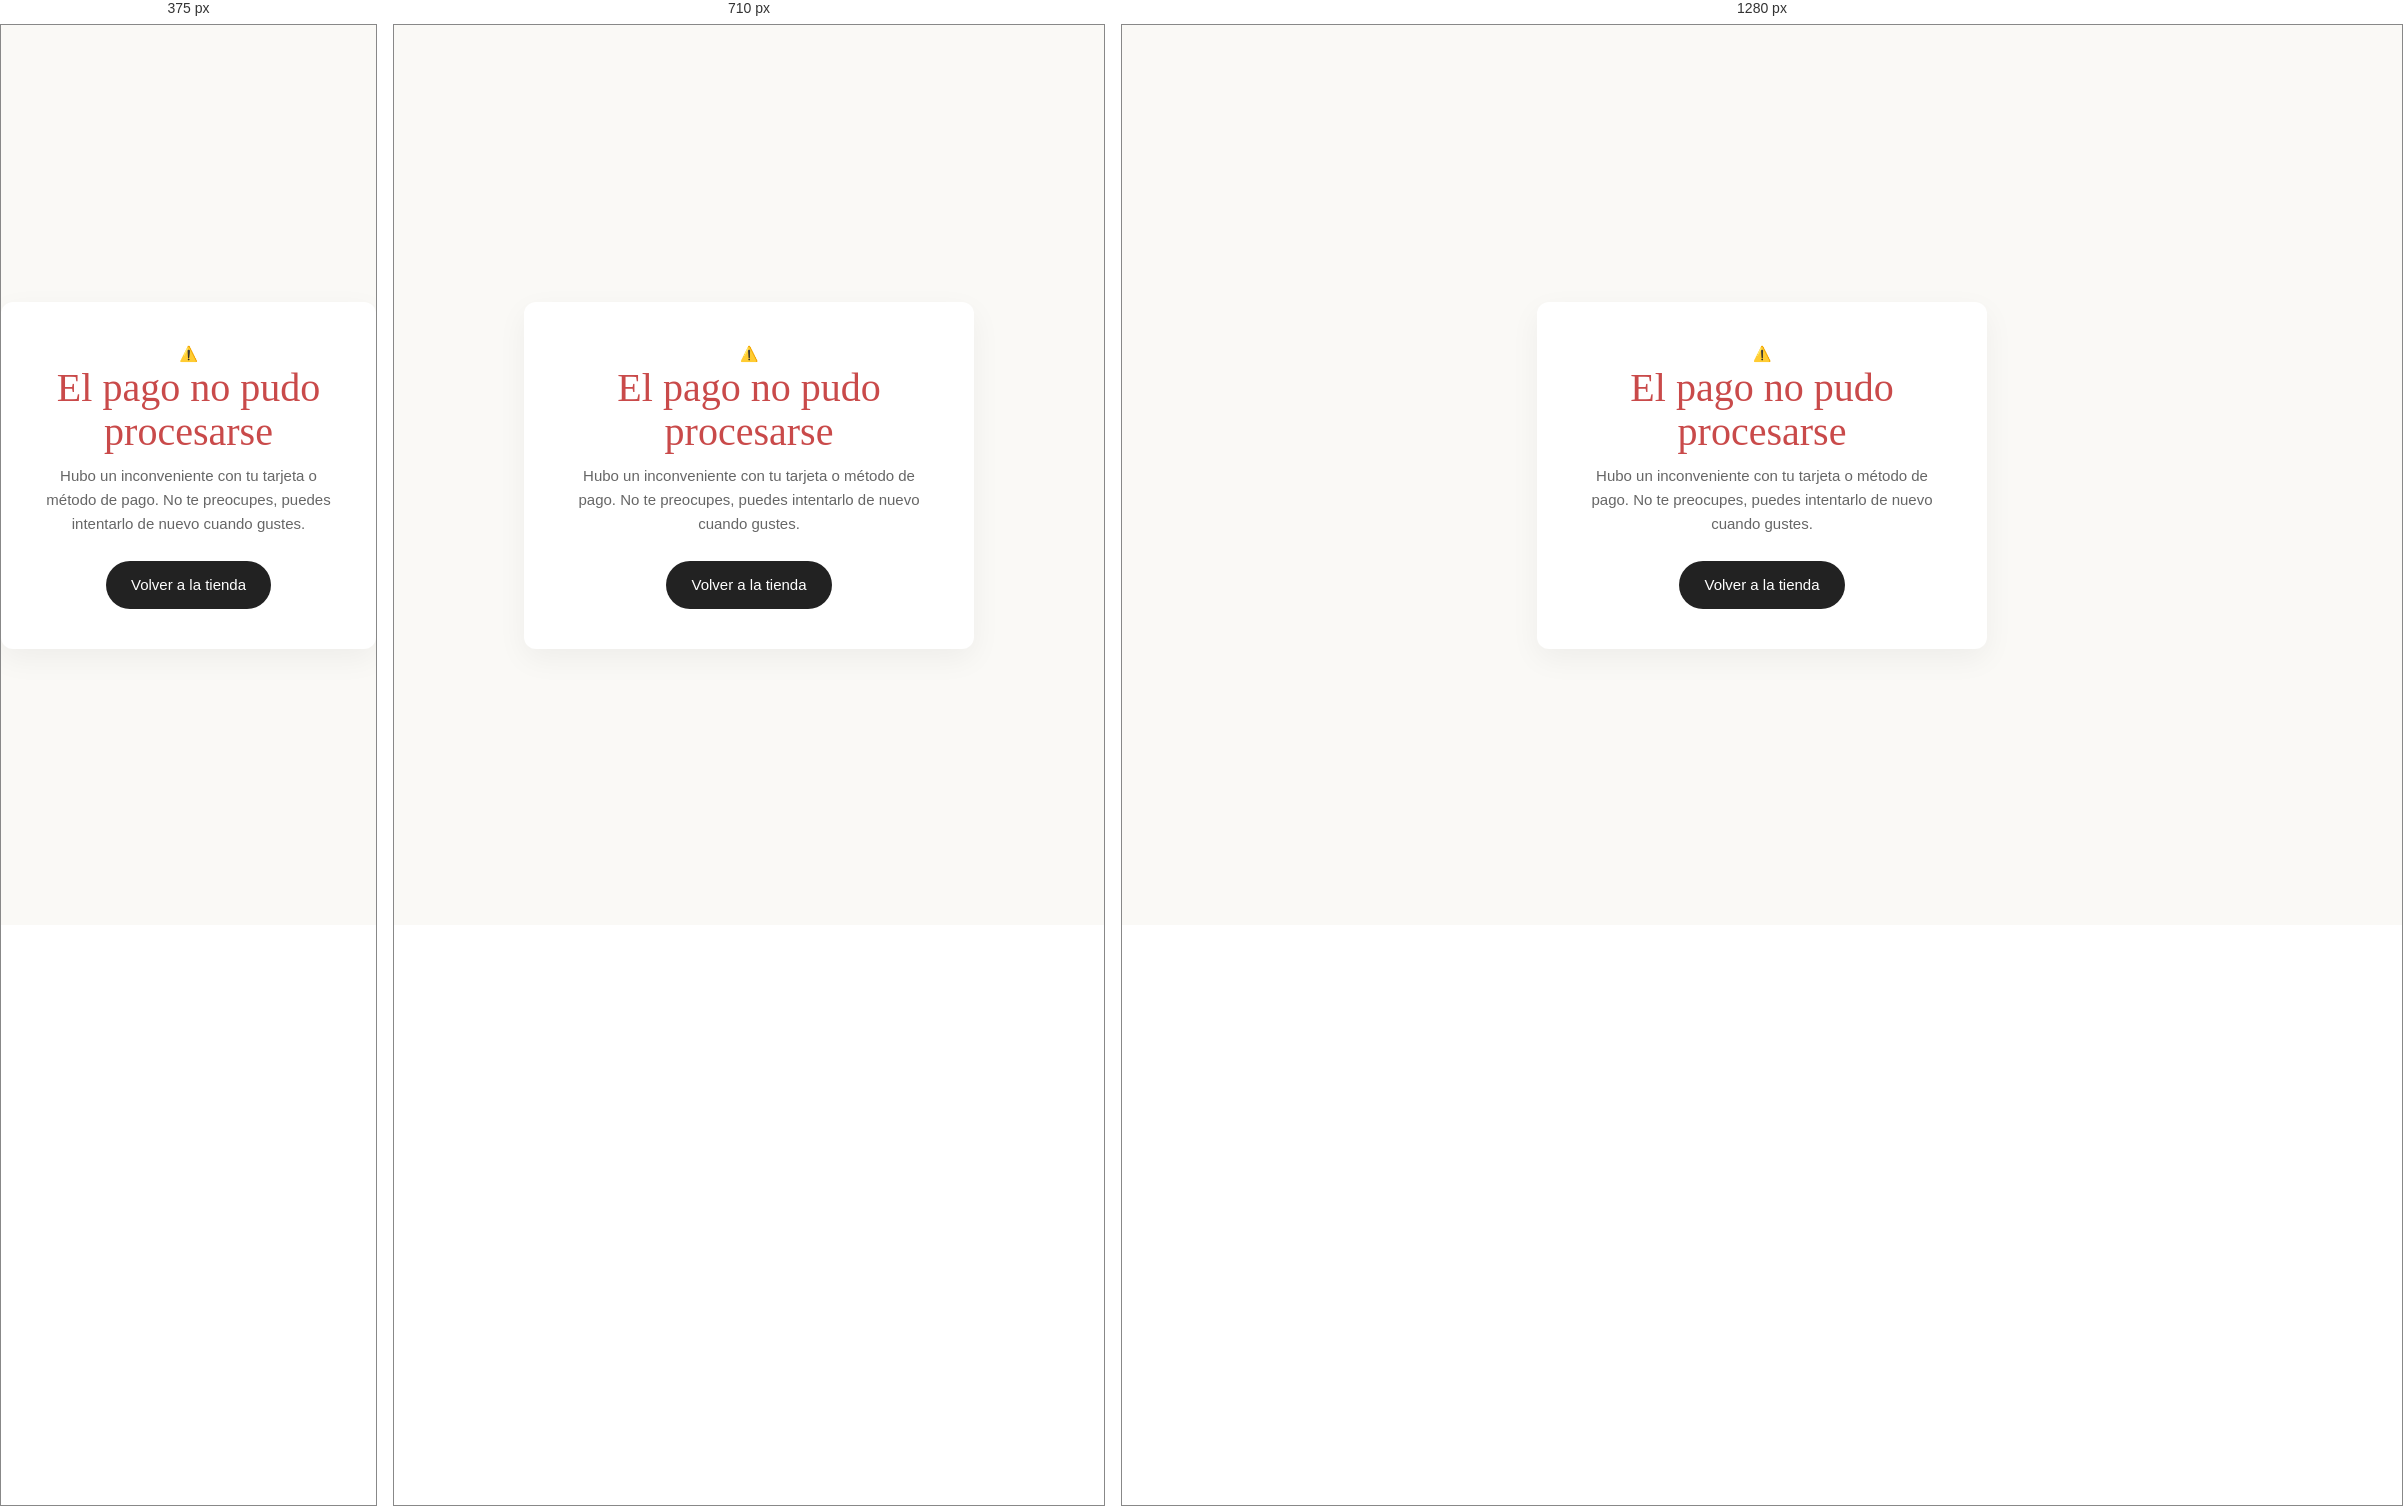
Rendered at 375 px, 710 px and 1280 px, left to right.

<!-- file: failure.html -->
<!DOCTYPE html>
<html lang="es">
<head>
    <meta charset="utf-8">
    <meta name="viewport" content="width=device-width, initial-scale=1">
    <title>Pago no completado · Lunnea</title>
    <link rel="stylesheet" href="css/styles.css">
    <style>
        body { display: flex; flex-direction: column; align-items: center; justify-content: center; height: 100vh; text-align: center; font-family: 'DM Sans', sans-serif; background: #faf9f6; color: #222; margin: 0; }
        .box { max-width: 450px; padding: 40px; background: #fff; border-radius: 12px; box-shadow: 0 10px 30px rgba(0,0,0,0.05); }
        h1 { font-family: 'Dancing Script', cursive; font-size: 2.5rem; color: #c94a4a; margin-bottom: 10px; }
        p { color: #666; margin-bottom: 25px; line-height: 1.6; }
        .btn { display: inline-block; background: #222; color: #fff; padding: 12px 25px; border-radius: 30px; text-decoration: none; font-weight: 500; transition: background 0.3s; }
        .btn:hover { background: #c94a4a; }
    </style>
</head>
<body>
    <div class="box">
        <span>⚠️</span>
        <h1>El pago no pudo procesarse</h1>
        <p>Hubo un inconveniente con tu tarjeta o método de pago. No te preocupes, puedes intentarlo de nuevo cuando gustes.</p>
        <a href="index.html" class="btn">Volver a la tienda</a>
    </div>
</body>
</html>

/* @media block from css/styles.css */
@media(max-width:860px){.nav{grid-template-columns:auto 1fr auto;padding-left:14px}.nav nav{display:none;position:absolute;top:62px;left:0;right:0;flex-direction:column;gap:14px;padding:18px 24px;border-radius:20px;background:rgba(40,33,24,.9)}.nav.open nav{display:flex}.burger{display:grid!important}.search{display:none}.logo{grid-column:2;justify-self:center;order:0}.nav nav{order:3}
.scents{grid-template-columns:1fr 1fr}.grid,.tips{grid-template-columns:1fr 1fr}.ben,.how{grid-template-columns:1fr}.bimg{aspect-ratio:16/9}.car .p{flex-basis:calc((100% - 18px)/2)}.glass{display:none}}

/* @media block from css/styles.css */
@media(max-width:560px){.grid,.tips{grid-template-columns:1fr}.car .p{flex-basis:82%}.bgrid{grid-template-columns:1fr}.bgrid::before,.bgrid::after{display:none}.hero-in{padding-top:110px}.ar{display:none}}